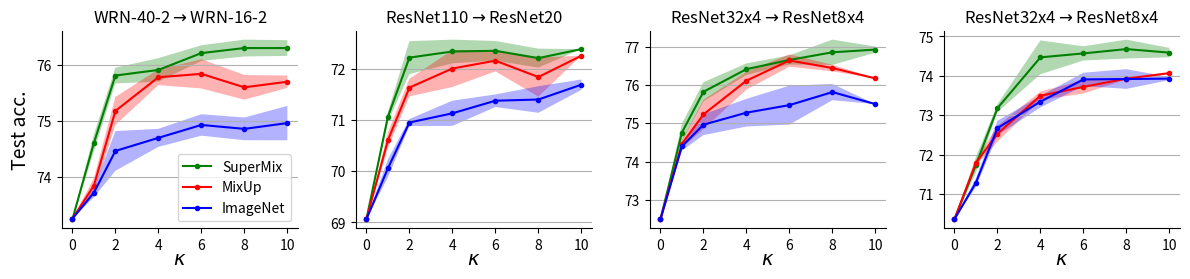

Write the Python code that produced this figure.
import matplotlib.pyplot as plt
from matplotlib.pyplot import figure

import numpy as np

fig, ax = plt.subplots(1, 4)

# set size and resolution of the figure
fig.set_figheight(2.6)
fig.set_figwidth(12)
fig.set_dpi(120)
plt.tight_layout()
fig.subplots_adjust(top=0.9, bottom=0.14, left=0.044)

#############################################################################
############ WRN ############################################################
#############################################################################

# set ax properties
ax[0].set_xticks([0, 2, 4, 6, 8, 10])
ax[0].set_xticklabels(['0', '2', '4', '6', '8', '10'])
ax[0].grid(axis='y')
ax[0].spines['right'].set_visible(False)
ax[0].spines['top'].set_visible(False)
ax[0].xaxis.set_label_coords(0.5, -0.1)

# wrn with supermix
n = np.array([0, 1, 2, 4, 6, 8, 10])
wrn403_wrn162_sueprmix = np.array([73.25, 74.61, 75.81, 75.91, 76.21, 76.30, 76.30])
err_supermix = np.array([0, 0.15, 0.14, 0.21, 0.14, 0.15, 0.14])

# wrn with mixup
wrn403_wrn162_mixup = np.array([73.26, 73.85, 75.18, 75.78, 75.84, 75.60, 75.70])
err_mixup = np.array([0, 0.13, 0.25, 0.14, 0.26, 0.22, 0.11])

# wrn with imgnet
wrn403_wrn162_imgnet = np.array([[73.26, 73.78, 74.40, 74.49, 74.79, 75.05, 75.37],
                                 [73.26, 73.78, 74.07, 74.88, 75.20, 74.95, 74.89],
                                 [73.26, 73.61, 74.93, 74.73, 74.80, 74.58, 74.63]])
err_imgnet = wrn403_wrn162_imgnet.std(0)
wrn403_wrn162_imgnet = wrn403_wrn162_imgnet.mean(0)

# plot values
ax[0].plot(n, wrn403_wrn162_sueprmix, '-o', color='g', label='SuperMix', markersize=3)
ax[0].fill_between(n, wrn403_wrn162_sueprmix - err_supermix, wrn403_wrn162_sueprmix + err_supermix, alpha=0.3,
                   facecolor='g')

ax[0].plot(n, wrn403_wrn162_mixup, '-o', color='r', label='MixUp', markersize=3)
ax[0].fill_between(n, wrn403_wrn162_mixup - err_mixup, wrn403_wrn162_mixup + err_mixup, alpha=0.3,
                   facecolor='r')

ax[0].plot(n, wrn403_wrn162_imgnet, '-o', color='b', label='ImageNet', markersize=3)
ax[0].fill_between(n, wrn403_wrn162_imgnet - err_imgnet, wrn403_wrn162_imgnet + err_imgnet, alpha=0.3,
                   facecolor='b')

# set ax labels
ax[0].set_ylabel('Test acc.', fontsize=14)
ax[0].set_xlabel(r'$\kappa$', fontsize=14)
ax[0].set_title(r'WRN-40-2$\rightarrow$WRN-16-2')
ax[0].legend()

#############################################################################
############ Resnet ############################################################
#############################################################################

# set ax properties
ax[1].set_xticks([0, 2, 4, 6, 8, 10])
ax[1].set_xticklabels(['0', '2', '4', '6', '8', '10'])
ax[1].grid(axis='y')
ax[1].spines['right'].set_visible(False)
ax[1].spines['top'].set_visible(False)
ax[1].xaxis.set_label_coords(0.5, -0.1)

# wrn with supermix
n = np.array([0, 1, 2, 4, 6, 8, 10])
res110_res20_sueprmix = np.array([[69.06, 71.05, 72.29, 72.26, 72.60, 71.96, 72.39],
                                  [69.06, 71.19, 72.58, 72.66, 72.34, 72.28, 72.39],
                                  [69.06, 70.96, 71.80, 72.11, 72.13, 72.40, 72.39]])
err_supermix = res110_res20_sueprmix.std(0)
res110_res20_sueprmix = res110_res20_sueprmix.mean(0)

res110_res20_mixup = np.array([[69.06, 70.54, 71.46, 71.72, 72.20, 71.69, 72.26],
                               [69.06, 70.46, 71.87, 72.52, 71.89, 71.47, 72.26],
                               [69.06, 70.82, 71.58, 71.79, 72.40, 72.37, 72.26]])
err_mixup = res110_res20_mixup.std(0)
res110_res20_mixup = res110_res20_mixup.mean(0)

res110_res20_imgnet = np.array([[69.06, 70.18, 70.98, 70.79, 71.22, 71.77, 71.57],
                                [69.06, 70.18, 70.86, 71.36, 71.52, 71.20, 71.69],
                                [69.06, 69.81, 71.02, 71.25, 71.40, 71.24, 71.82]])
err_imgnet = res110_res20_imgnet.std(0)
res110_res20_imgnet = res110_res20_imgnet.mean(0)

# plot values
ax[1].plot(n, res110_res20_sueprmix, '-o', color='g', label='SuperMix', markersize=3)
ax[1].fill_between(n, res110_res20_sueprmix - err_supermix, res110_res20_sueprmix + err_supermix, alpha=0.3,
                   facecolor='g')

ax[1].plot(n, res110_res20_mixup, '-o', color='r', label='MixUp', markersize=3)
ax[1].fill_between(n, res110_res20_mixup - err_mixup, res110_res20_mixup + err_mixup, alpha=0.3,
                   facecolor='r')

ax[1].plot(n, res110_res20_imgnet, '-o', color='b', label='ImageNet', markersize=3)
ax[1].fill_between(n, res110_res20_imgnet - err_imgnet, res110_res20_imgnet + err_imgnet, alpha=0.3,
                   facecolor='b')

# set ax labels
# ax[1].set_ylabel('Test acc.', fontsize=14)
ax[1].set_xlabel(r'$\kappa$', fontsize=14)
ax[1].set_title(r'ResNet110$\rightarrow$ResNet20')

#############################################################################
############ Resnetxx4 ######################################################
#############################################################################

# set ax properties
ax[2].set_xticks([0, 2, 4, 6, 8, 10])
ax[2].set_xticklabels(['0', '2', '4', '6', '8', '10'])
ax[2].grid(axis='y')
ax[2].spines['right'].set_visible(False)
ax[2].spines['top'].set_visible(False)
ax[2].xaxis.set_label_coords(0.5, -0.1)

n = np.array([0, 1, 2, 4, 6, 8, 10])
res32x4_res8x4_sueprmix = np.array([72.50, 74.76, 75.82, 76.41, 76.65, 76.85, 76.92])
err_supermix = np.array([0, 0.23, 0.25, 0.15, 0.12, 0.33, 0.08])

res32x4_res8x4_mixup = np.array([[72.50, 74.33, 74.82, 76.39, 76.46, 76.34, 76.17],
                                 [72.50, 74.54, 75.74, 76.12, 76.60, 76.43, 76.17],
                                 [72.50, 74.52, 75.13, 75.82, 76.85, 76.55, 76.17]])

err_mixup = res32x4_res8x4_mixup.std(0)
res32x4_res8x4_mixup = res32x4_res8x4_mixup.mean(0)

res32x4_res8x4_imgnet = np.array([[72.50, 74.36, 75.32, 75.31, 75.13, 75.63, 75.50],
                                  [72.50, 74.55, 74.66, 74.82, 76.19, 75.70, 75.50],
                                  [72.50, 74.29, 74.91, 75.70, 75.10, 76.11, 75.50]])
err_imgnet = res32x4_res8x4_imgnet.std(0)
res32x4_res8x4_imgnet = res32x4_res8x4_imgnet.mean(0)

# plot values
ax[2].plot(n, res32x4_res8x4_sueprmix, '-o', color='g', label='SuperMix', markersize=3)
ax[2].fill_between(n, res32x4_res8x4_sueprmix - err_supermix, res32x4_res8x4_sueprmix + err_supermix, alpha=0.3,
                   facecolor='g')

ax[2].plot(n, res32x4_res8x4_mixup, '-o', color='r', label='MixUp', markersize=3)
ax[2].fill_between(n, res32x4_res8x4_mixup - err_mixup, res32x4_res8x4_mixup + err_mixup, alpha=0.3,
                   facecolor='r')

ax[2].plot(n, res32x4_res8x4_imgnet, '-o', color='b', label='ImageNet', markersize=3)
ax[2].fill_between(n, res32x4_res8x4_imgnet - err_imgnet, res32x4_res8x4_imgnet + err_imgnet, alpha=0.3,
                   facecolor='b')

# set ax labels
# ax[2].set_ylabel('Test acc.', fontsize=14)
ax[2].set_xlabel(r'$\kappa$', fontsize=14)
ax[2].set_title(r'ResNet32x4$\rightarrow$ResNet8x4')

#############################################################################
############ VGG13/VGG8  ####################################################
#############################################################################

# set ax properties
ax[3].set_xticks([0, 2, 4, 6, 8, 10])
ax[3].set_xticklabels(['0', '2', '4', '6', '8', '10'])
ax[3].grid(axis='y')
ax[3].spines['right'].set_visible(False)
ax[3].spines['top'].set_visible(False)
ax[3].xaxis.set_label_coords(0.5, -0.1)

n = np.array([0, 1, 2, 4, 6, 8, 10])
vgg13_vgg8_sueprmix = np.array([70.36, 71.74, 73.18, 74.47, 74.57, 74.68, 74.59])
err_supermix = np.array([0, 0.2, 0.1, 0.43, 0.18, 0.24, 0.12])

vgg13_vgg8_mixup = np.array([[70.36, 71.72, 72.73, 73.39, 73.89, 73.95, 74.07],
                             [70.36, 71.87, 72.33, 73.60, 73.55, 73.91, 74.07]])

err_mixup = vgg13_vgg8_mixup.std(0)
vgg13_vgg8_mixup = vgg13_vgg8_mixup.mean(0)

vgg13_vgg8_imgnet = np.array([[70.36, 71.40, 72.49, 73.49, 74.08, 74.17, 73.97],
                              [70.36, 71.18, 72.86, 73.20, 73.74, 73.67, 73.89]])
err_imgnet = vgg13_vgg8_imgnet.std(0)
vgg13_vgg8_imgnet = vgg13_vgg8_imgnet.mean(0)

# plot values
ax[3].plot(n, vgg13_vgg8_sueprmix, '-o', color='g', label='SuperMix', markersize=3)
ax[3].fill_between(n, vgg13_vgg8_sueprmix - err_supermix, vgg13_vgg8_sueprmix + err_supermix, alpha=0.3,
                   facecolor='g')

ax[3].plot(n, vgg13_vgg8_mixup, '-o', color='r', label='MixUp', markersize=3)
ax[3].fill_between(n, vgg13_vgg8_mixup - err_mixup, vgg13_vgg8_mixup + err_mixup, alpha=0.3,
                   facecolor='r')

ax[3].plot(n, vgg13_vgg8_imgnet, '-o', color='b', label='ImageNet', markersize=3)
ax[3].fill_between(n, vgg13_vgg8_imgnet - err_imgnet, vgg13_vgg8_imgnet + err_imgnet, alpha=0.3,
                   facecolor='b')

# set ax labels
# ax[3].set_ylabel('Test acc.', fontsize=14)
ax[3].set_xlabel(r'$\kappa$', fontsize=14)
ax[3].set_title(r'ResNet32x4$\rightarrow$ResNet8x4')

plt.show()
